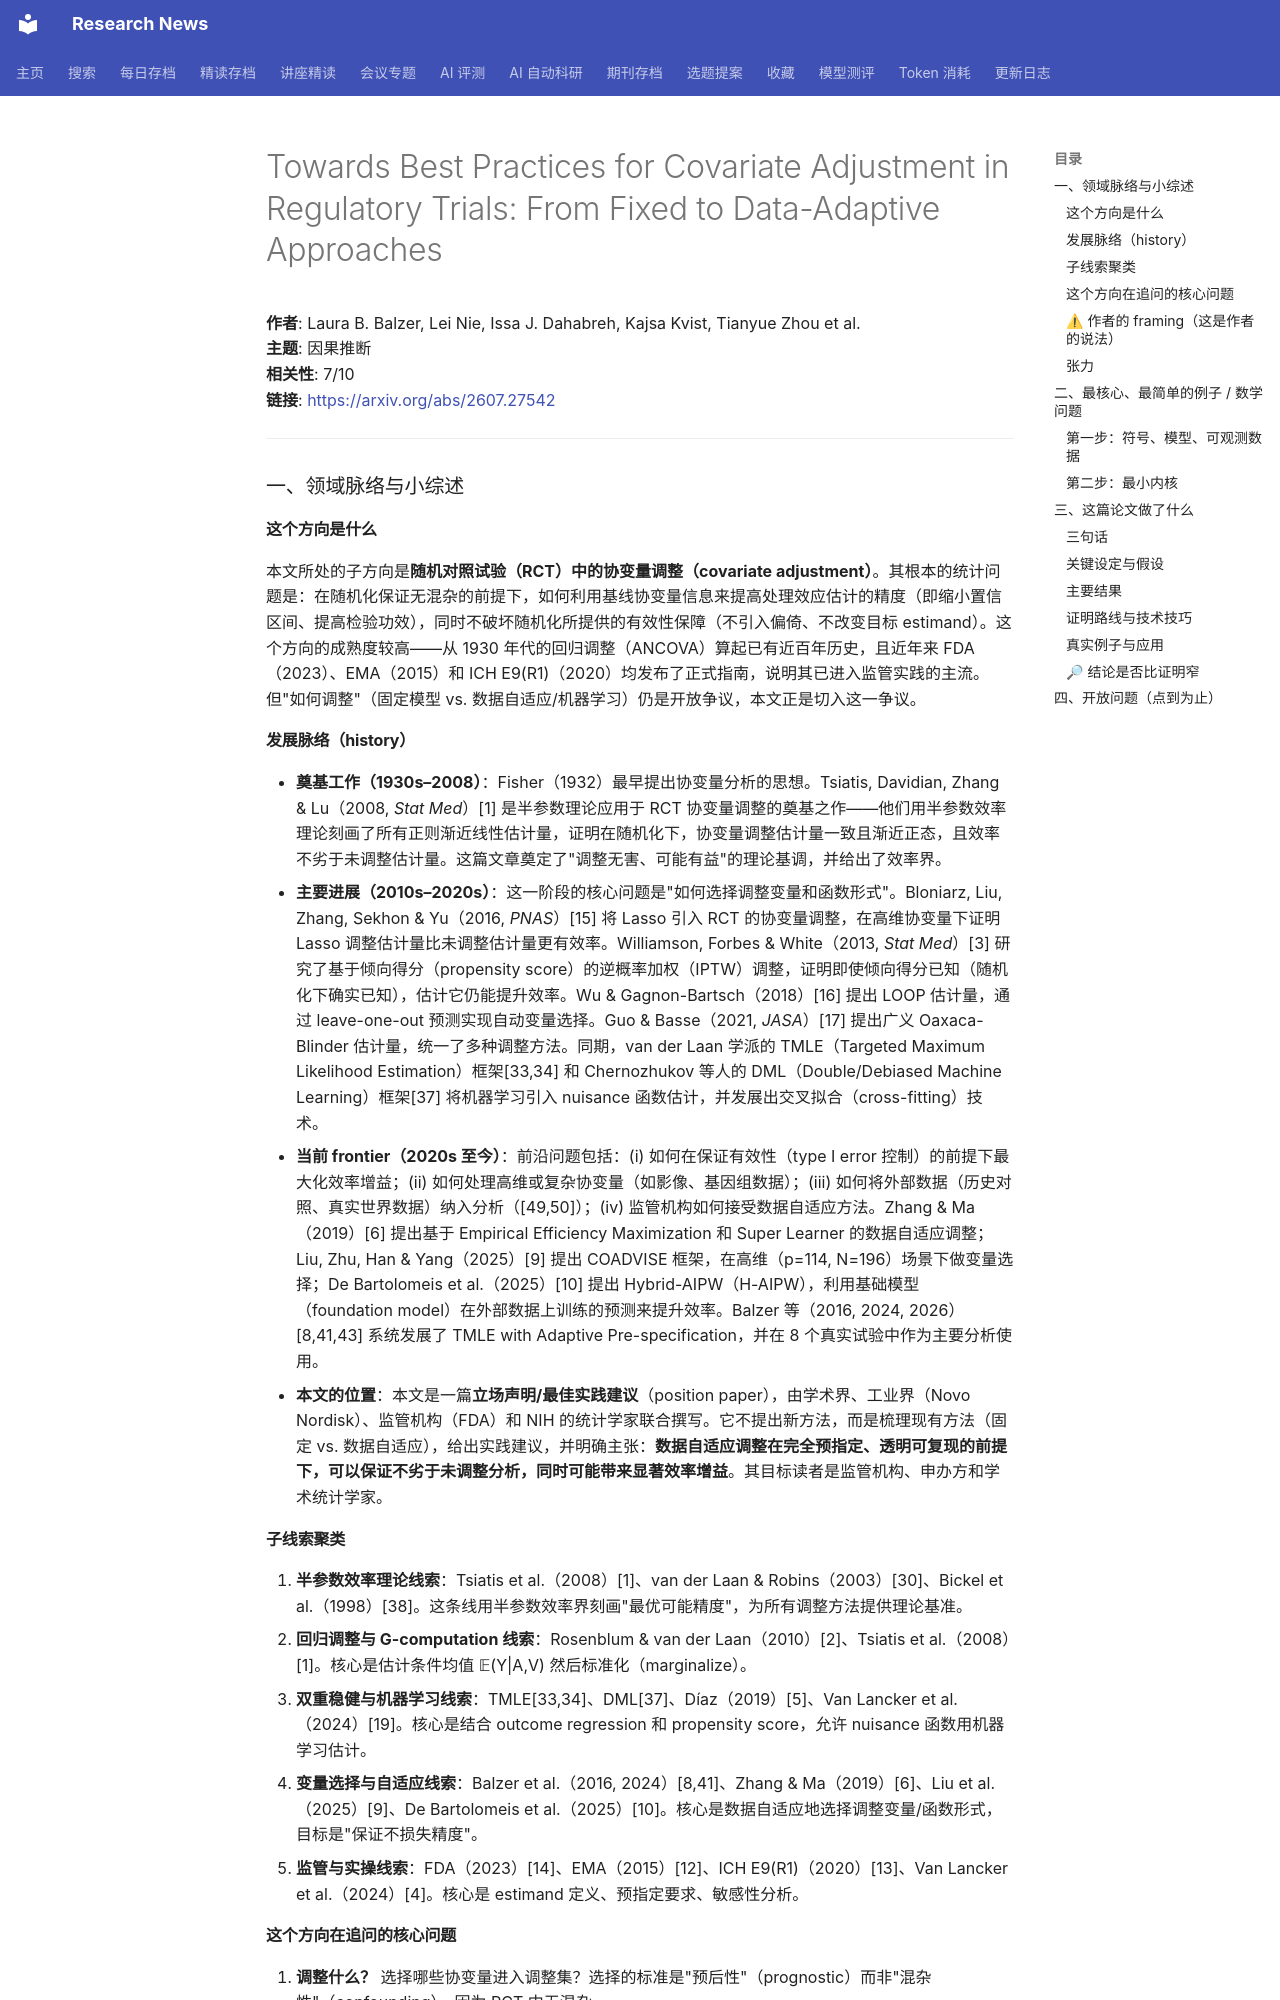

repository: cxy0714/research-news · page: deep_reads/2026-08-03-2607.27542/index.html · generator: mkdocs

# Towards Best Practices for Covariate Adjustment in Regulatory Trials: From Fixed to Data-Adaptive Approaches

**作者**: Laura B. Balzer, Lei Nie, Issa J. Dahabreh, Kajsa Kvist, Tianyue Zhou et al.  
**主题**: 因果推断  
**相关性**: 7/10  
**链接**: <https://arxiv.org/abs/2607.27542>

---

### 一、领域脉络与小综述

#### 这个方向是什么

本文所处的子方向是**随机对照试验（RCT）中的协变量调整（covariate adjustment）**。其根本的统计问题是：在随机化保证无混杂的前提下，如何利用基线协变量信息来提高处理效应估计的精度（即缩小置信区间、提高检验功效），同时不破坏随机化所提供的有效性保障（不引入偏倚、不改变目标 estimand）。这个方向的成熟度较高——从 1930 年代的回归调整（ANCOVA）算起已有近百年历史，且近年来 FDA（2023）、EMA（2015）和 ICH E9(R1)（2020）均发布了正式指南，说明其已进入监管实践的主流。但"如何调整"（固定模型 vs. 数据自适应/机器学习）仍是开放争议，本文正是切入这一争议。

#### 发展脉络（history）

- **奠基工作（1930s–2008）**：Fisher（1932）最早提出协变量分析的思想。Tsiatis, Davidian, Zhang & Lu（2008, *Stat Med*）[1] 是半参数理论应用于 RCT 协变量调整的奠基之作——他们用半参数效率理论刻画了所有正则渐近线性估计量，证明在随机化下，协变量调整估计量一致且渐近正态，且效率不劣于未调整估计量。这篇文章奠定了"调整无害、可能有益"的理论基调，并给出了效率界。
- **主要进展（2010s–2020s）**：这一阶段的核心问题是"如何选择调整变量和函数形式"。Bloniarz, Liu, Zhang, Sekhon & Yu（2016, *PNAS*）[15] 将 Lasso 引入 RCT 的协变量调整，在高维协变量下证明 Lasso 调整估计量比未调整估计量更有效率。Williamson, Forbes & White（2013, *Stat Med*）[3] 研究了基于倾向得分（propensity score）的逆概率加权（IPTW）调整，证明即使倾向得分已知（随机化下确实已知），估计它仍能提升效率。Wu & Gagnon-Bartsch（2018）[16] 提出 LOOP 估计量，通过 leave-one-out 预测实现自动变量选择。Guo & Basse（2021, *JASA*）[17] 提出广义 Oaxaca-Blinder 估计量，统一了多种调整方法。同期，van der Laan 学派的 TMLE（Targeted Maximum Likelihood Estimation）框架[33,34] 和 Chernozhukov 等人的 DML（Double/Debiased Machine Learning）框架[37] 将机器学习引入 nuisance 函数估计，并发展出交叉拟合（cross-fitting）技术。
- **当前 frontier（2020s 至今）**：前沿问题包括：(i) 如何在保证有效性（type I error 控制）的前提下最大化效率增益；(ii) 如何处理高维或复杂协变量（如影像、基因组数据）；(iii) 如何将外部数据（历史对照、真实世界数据）纳入分析（[49,50]）；(iv) 监管机构如何接受数据自适应方法。Zhang & Ma（2019）[6] 提出基于 Empirical Efficiency Maximization 和 Super Learner 的数据自适应调整；Liu, Zhu, Han & Yang（2025）[9] 提出 COADVISE 框架，在高维（p=114, N=196）场景下做变量选择；De Bartolomeis et al.（2025）[10] 提出 Hybrid-AIPW（H-AIPW），利用基础模型（foundation model）在外部数据上训练的预测来提升效率。Balzer 等（2016, 2024, 2026）[8,41,43] 系统发展了 TMLE with Adaptive Pre-specification，并在 8 个真实试验中作为主要分析使用。
- **本文的位置**：本文是一篇**立场声明/最佳实践建议**（position paper），由学术界、工业界（Novo Nordisk）、监管机构（FDA）和 NIH 的统计学家联合撰写。它不提出新方法，而是梳理现有方法（固定 vs. 数据自适应），给出实践建议，并明确主张：**数据自适应调整在完全预指定、透明可复现的前提下，可以保证不劣于未调整分析，同时可能带来显著效率增益**。其目标读者是监管机构、申办方和学术统计学家。
